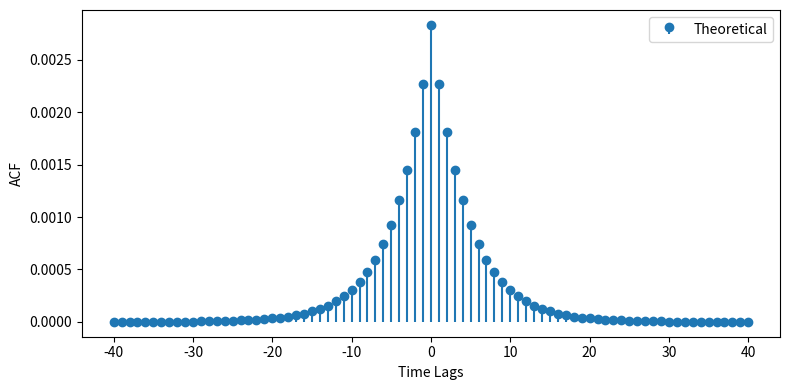
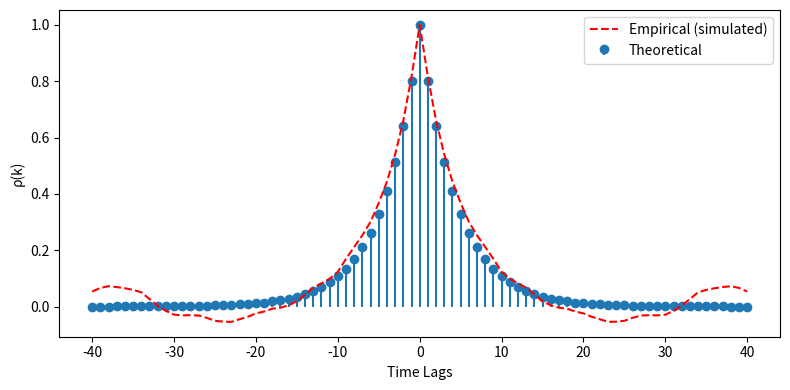
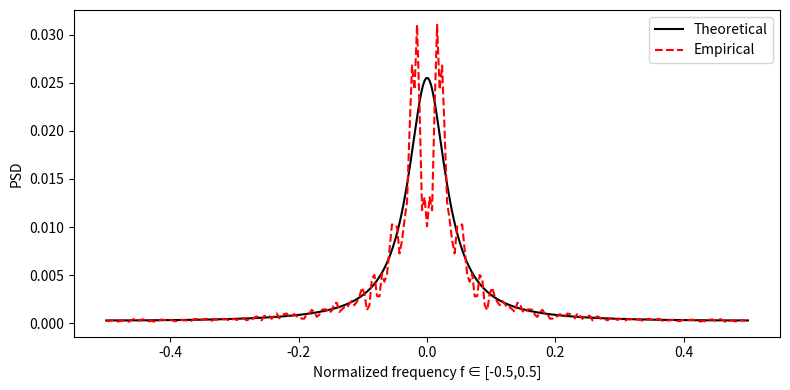

Reproduce these figures in Python, in order.

import random
import numpy as np
import matplotlib.pyplot as plt
from scipy.stats import beta
from scipy.signal import welch

# Parameters 
a, b = 2.0, 5.0       
alpha = 0.8           
N = 2000              
lags = 40             
random.seed(42)


mu_nu = a / (a + b)
sigma_nu2 = (a * b) / ((a + b)**2 * (a + b + 1))


nu = beta.rvs(a, b, size=N)
nu_centered = nu# - mu_nu        # træk middel ud
C = np.zeros(N)
for t in range(1, N):
    C[t] = alpha * C[t-1] + (1 - alpha) * nu_centered[t]


C_centered = C - np.mean(C)
acf_emp = np.correlate(C_centered, C_centered, mode='full')
acf_emp = acf_emp / acf_emp[N - 1]  
lags_arr = np.arange(-N + 1, N)


k = np.arange(-lags, lags + 1)
sigma_C2 = ((1 - alpha)**2 * sigma_nu2) / (1 - alpha**2)
R_C_theory = sigma_C2 * (alpha ** np.abs(k))
rho_theory = alpha ** np.abs(k)

acf_emp_short = acf_emp[N - 1 - lags : N + lags]

f = np.linspace(-0.5, 0.5, 400)  # normaliseret frekvens [-1,1]
S_C_theory = ((1 - alpha**2) * sigma_C2) / (1 + alpha**2 - 2 * alpha * np.cos(2 * np.pi * f))

f_emp, Pxx_emp = welch(C_centered, nperseg=256, return_onesided=False)
f_emp = np.fft.fftshift(f_emp)
Pxx_emp = np.fft.fftshift(Pxx_emp)

# Plots
plt.figure(figsize=(12, 12))

import matplotlib.pyplot as plt
import numpy as np


plt.figure(figsize=(8,4))
plt.stem(k, R_C_theory, linefmt='C0-', markerfmt='C0o', basefmt=' ', label='Theoretical')
plt.xlabel('Time Lags')
plt.ylabel('ACF')
plt.legend()
plt.tight_layout()

plt.figure(figsize=(8,4))
plt.stem(k, rho_theory, basefmt=" ", linefmt='C0-', markerfmt='C0o', label='Theoretical')
plt.plot(k, acf_emp_short, 'r--', label='Empirical (simulated)')
plt.xlabel('Time Lags')
plt.ylabel('ρ(k)')
plt.legend()
plt.tight_layout()

plt.figure(figsize=(8,4))
plt.plot(f, S_C_theory, 'k', label='Theoretical')
plt.plot(f_emp, Pxx_emp, 'r--', label='Empirical')  
plt.xlabel('Normalized frequency f ∈ [-0.5,0.5]')
plt.ylabel('PSD')
plt.legend()
plt.tight_layout()

plt.show()
